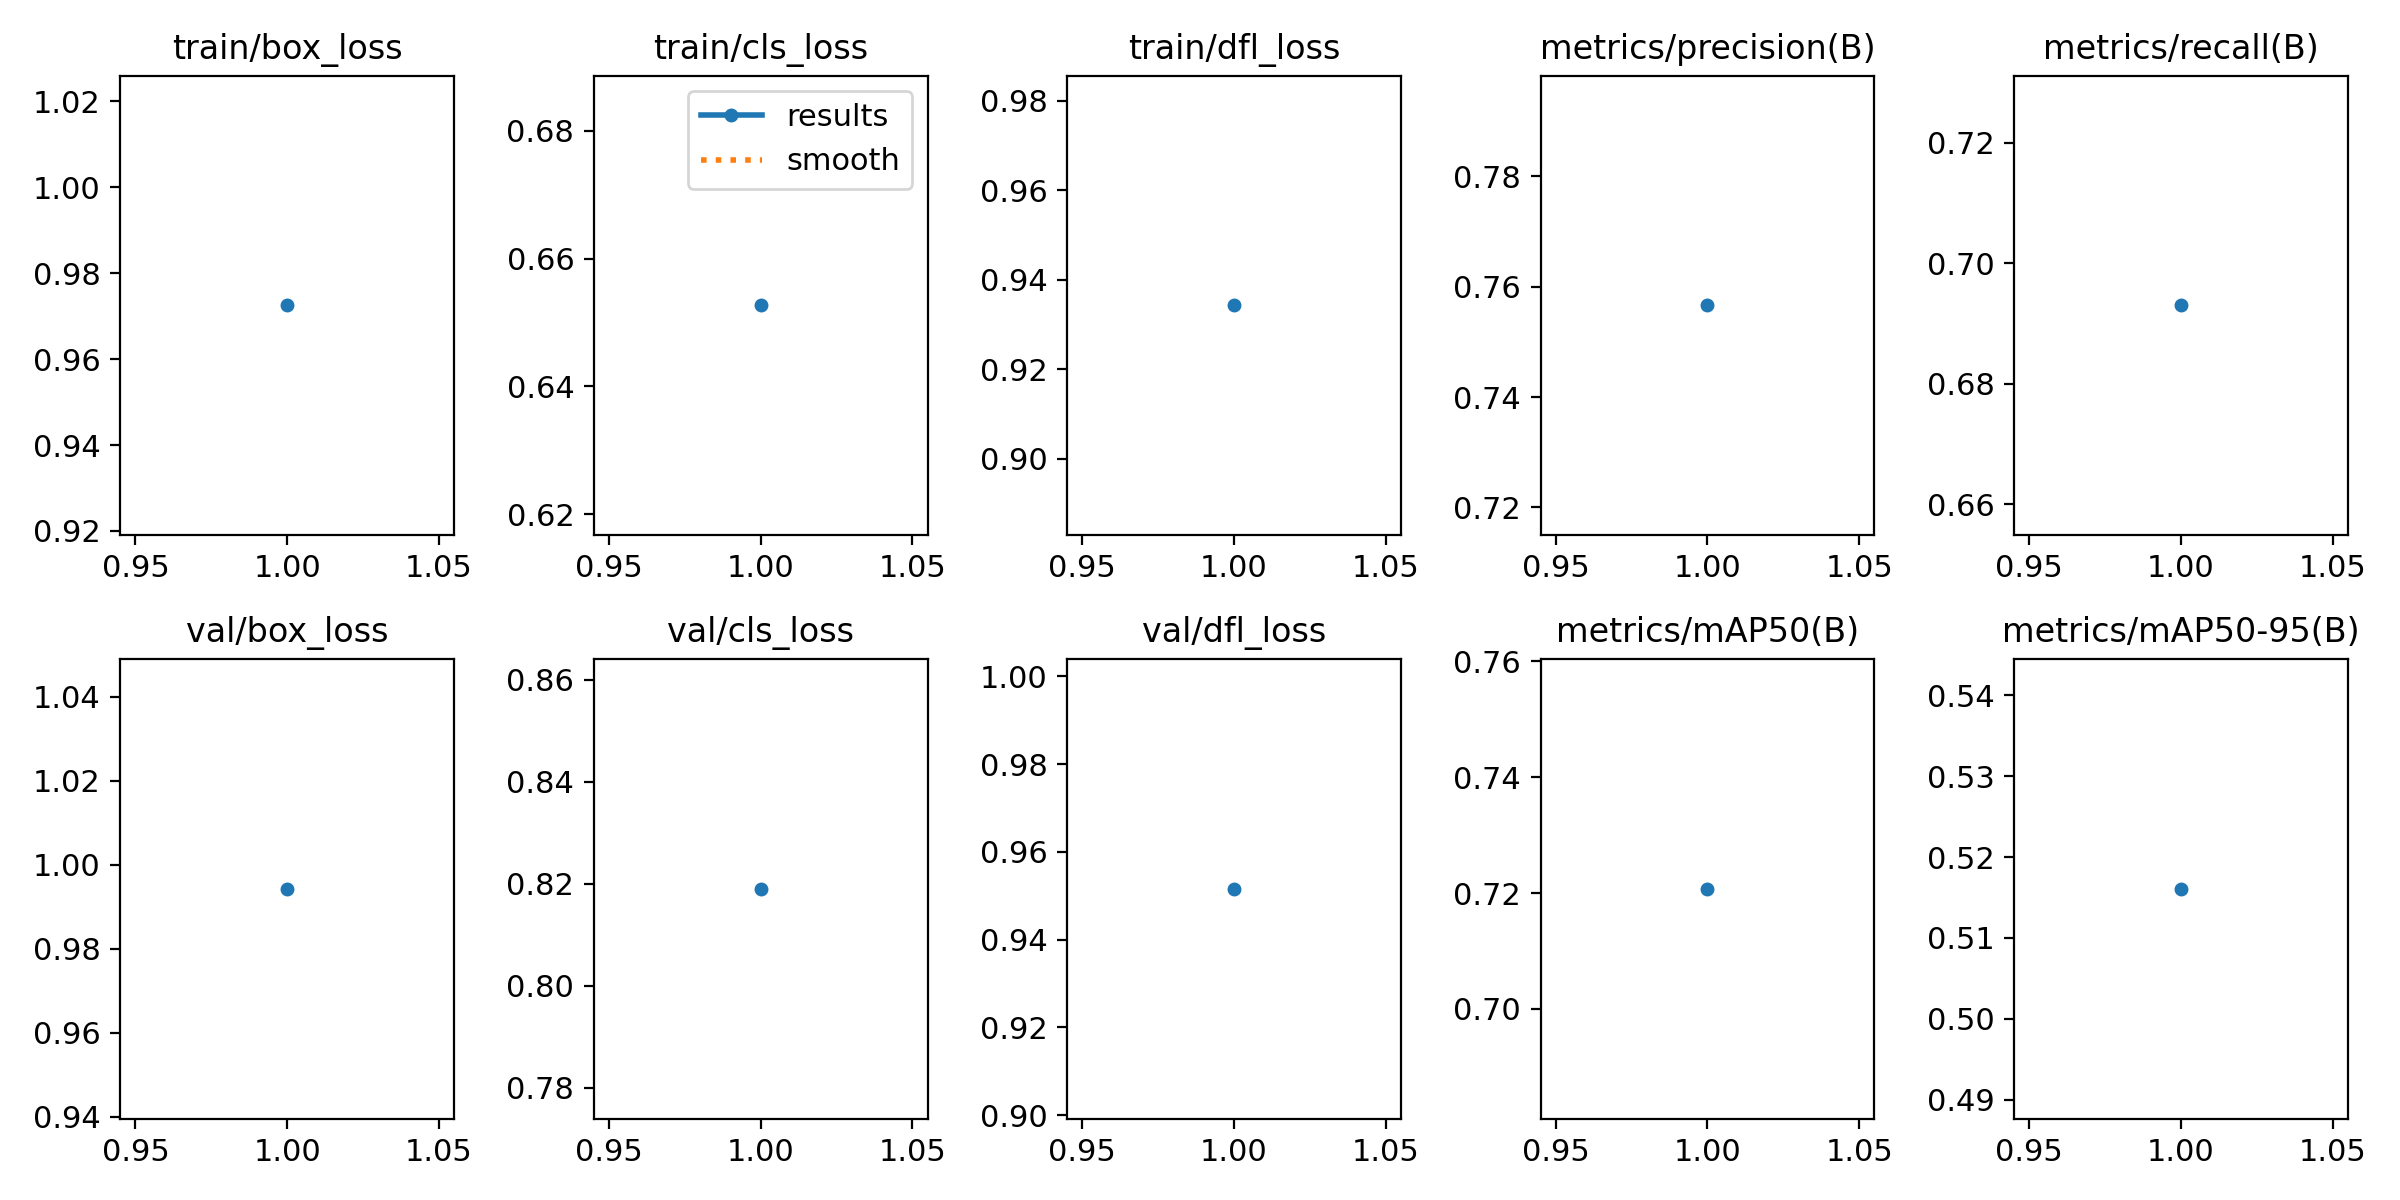

The file beside this chart, header and first rows:
epoch, time, train/box_loss, train/cls_loss, train/dfl_loss, metrics/precision(B), metrics/recall(B), metrics/mAP50(B), metrics/mAP50-95(B), val/box_loss, val/cls_loss, val/dfl_loss, lr/pg0, lr/pg1, lr/pg2
1, 948.4, 0.9725, 0.6527, 0.9343, 0.7566, 0.693, 0.7207, 0.5161, 0.9942, 0.819, 0.9516, 0.0005534, 0.0005534, 0.0005534
